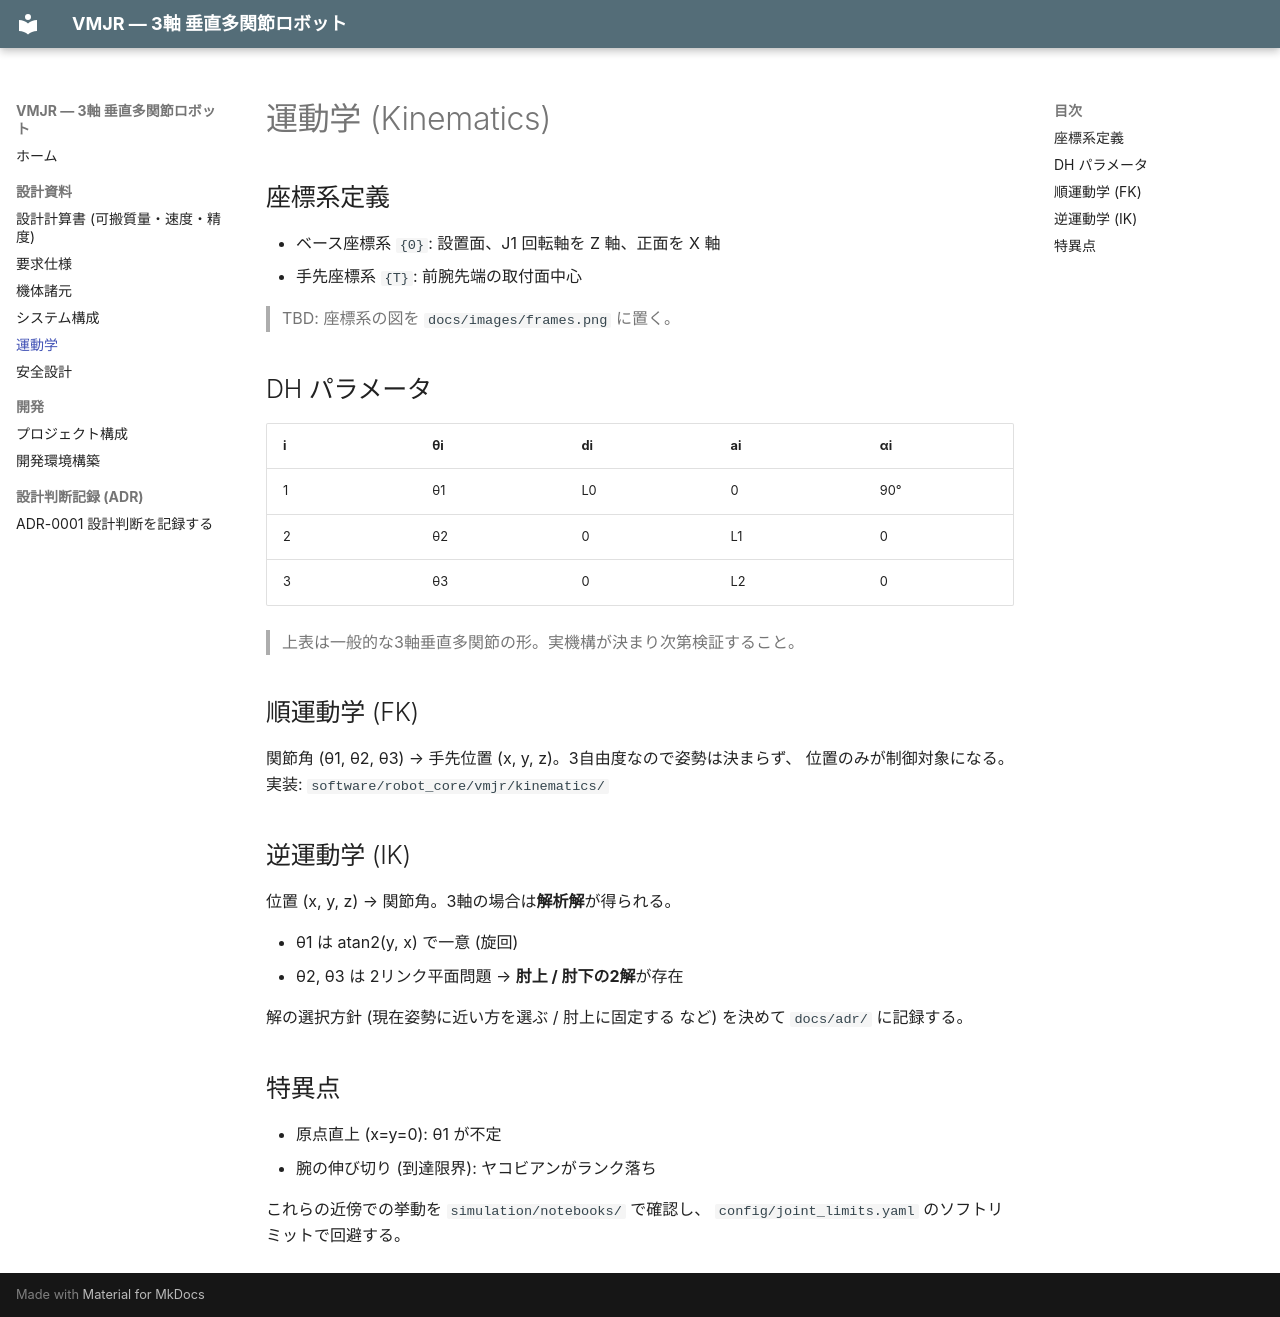

repository: suke-toudara/Vertical_Multi-Joint_Robot · page: kinematics/index.html · generator: mkdocs

# 運動学 (Kinematics)

## 座標系定義

- ベース座標系 `{0}`: 設置面、J1 回転軸を Z 軸、正面を X 軸
- 手先座標系 `{T}`: 前腕先端の取付面中心

> TBD: 座標系の図を `docs/images/frames.png` に置く。

## DH パラメータ

| i | θi | di | ai | αi |
|---|---|---|---|---|
| 1 | θ1 | L0 | 0  | 90° |
| 2 | θ2 | 0  | L1 | 0   |
| 3 | θ3 | 0  | L2 | 0   |

> 上表は一般的な3軸垂直多関節の形。実機構が決まり次第検証すること。

## 順運動学 (FK)

関節角 (θ1, θ2, θ3) → 手先位置 (x, y, z)。3自由度なので姿勢は決まらず、
位置のみが制御対象になる。実装: `software/robot_core/vmjr/kinematics/`

## 逆運動学 (IK)

位置 (x, y, z) → 関節角。3軸の場合は**解析解**が得られる。

- θ1 は atan2(y, x) で一意 (旋回)
- θ2, θ3 は 2リンク平面問題 → **肘上 / 肘下の2解**が存在

解の選択方針 (現在姿勢に近い方を選ぶ / 肘上に固定する など) を決めて
`docs/adr/` に記録する。

## 特異点

- 原点直上 (x=y=0): θ1 が不定
- 腕の伸び切り (到達限界): ヤコビアンがランク落ち

これらの近傍での挙動を `simulation/notebooks/` で確認し、
`config/joint_limits.yaml` のソフトリミットで回避する。
